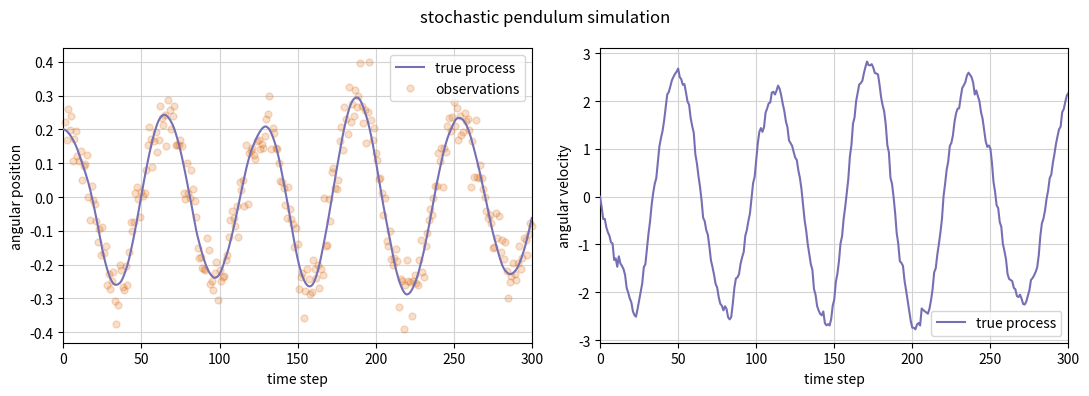
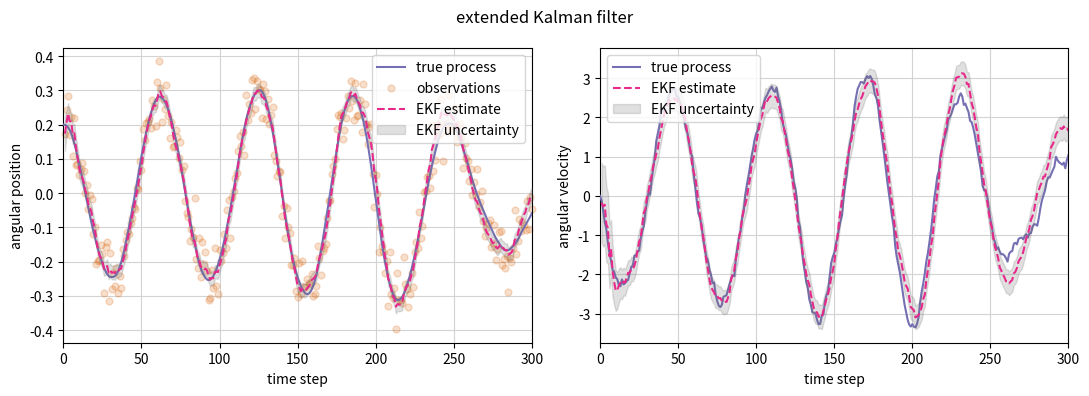
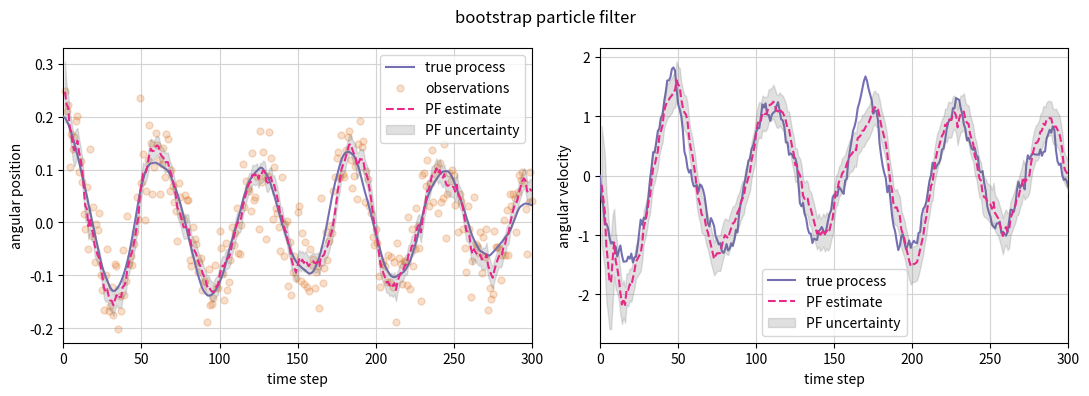

The matplotlib source for these figures, in order:
%matplotlib inline

import numpy as np
import matplotlib.pyplot as plt
from scipy.stats import norm, multivariate_normal

np.random.seed(12345)

class StochasticPendulum():
    '''Simulator of the stochastic pendulum.'''

    def __init__(self, g, l, dt, sigma_w, sigma_v, x0=None):
        self.g = g
        self.l = l
        self.dt = dt

        self.process_noise = norm(scale=sigma_w * np.sqrt(dt))
        self.measure_noise = norm(scale=sigma_v)

        if x0 is None:
            self.x = np.zeros((2,))
        else:
            self.x = np.array(x0).reshape((2,)).astype('float')

    def evolve(self):
        self.x[0] += 0.5 * self.x[1] * self.dt
        self.x[1] += -self.g / self.l * np.sin(self.x[0]) * self.dt
        self.x[1] += self.process_noise.rvs()
        self.x[0] += 0.5 * self.x[1] * self.dt

    def observe(self):
        return self.x[0] + self.measure_noise.rvs()

    def get_state(self):
        return self.x.squeeze()

g = 10 # gravitational acceleration
l = 0.1 # pendulum length
dt = 0.01 # time step
sigma_w = 1 # process noise intensity
sigma_v = 0.05 # measurement noise level
x0 = (0.2, 0) # initial state

real_system = StochasticPendulum(g, l, dt, sigma_w, sigma_v, x0)

num_steps = 300

x_true = np.zeros((num_steps+1, 2))
y_meas = np.zeros(num_steps)

x_true[0] = real_system.get_state()
for k in range(num_steps):
    real_system.evolve()
    x_true[k+1] = real_system.get_state()
    y_meas[k] = real_system.observe()

fig, axes = plt.subplots(nrows=1, ncols=2, figsize=(11, 4))
axes[0].plot(np.arange(num_steps+1), x_true[:,0], color=plt.cm.Dark2(2), zorder=3, label='true process')
axes[0].plot(np.arange(1, num_steps+1), y_meas, linestyle='', marker='o', markersize=5,
             color=plt.cm.Dark2(1), alpha=0.2, clip_on=False, zorder=2, label='observations')
axes[0].set(xlabel='time step', ylabel='angular position', xlim=(0, num_steps))
axes[1].plot(np.arange(num_steps+1), x_true[:,1], color=plt.cm.Dark2(2), zorder=3, label='true process')
axes[1].set(xlabel='time step', ylabel='angular velocity', xlim=(0, num_steps))
for ax in axes.ravel().tolist():
    ax.legend()
    ax.grid(visible=True, which='both', color='lightgray', linestyle='-')
    ax.set_axisbelow(True)
fig.suptitle('stochastic pendulum simulation')
fig.tight_layout()

class ExtendedKalmanFilter():
    '''Naive implementation of the extended Kalman filter.'''

    def __init__(self, g, l, dt,
                 sigma_w, sigma_v,
                 x0=None, P0=None):
        self.g = g
        self.l = l
        self.dt = dt

        self.Q = np.array([[(dt**3)/3, (dt**2)/2],
                           [(dt**2)/2, dt]]) * sigma_w**2

        self.H = np.array([[1., 0.]])

        self.R = sigma_v**2

        if x0 is None:
            self.x = np.zeros((2, 1))
        else:
            self.x = np.array(x0).reshape((2, 1)).astype('float')

        if P0 is None:
            self.P = np.eye(2)
        else:
            self.P = np.array(P0).reshape((2, 2)).astype('float')

    @property
    def F(self):
        return np.array([[1, self.dt],
                         [-self.g/self.l*np.cos(self.x[0].item())*self.dt, 1]])

    def predict(self):
        self.x[0] += 0.5 * self.x[1] * self.dt
        self.x[1] += -self.g / self.l * np.sin(self.x[0]) * self.dt
        self.x[0] += 0.5 * self.x[1] * self.dt
        self.P = self.F.dot(self.P).dot(self.F.T) + self.Q

    def update(self, y):
        y = np.asarray(y).reshape((-1, 1))
        S = self.H.dot(self.P).dot(self.H.T) + self.R
        K = self.P.dot(self.H.T).dot(np.linalg.inv(S))
        self.x = self.x + K.dot(y - self.H.dot(self.x))
        self.P = (np.eye(self.P.shape[0]) - K.dot(self.H)).dot(self.P)

    def get_state(self):
        return self.x.squeeze(), self.P

real_system = StochasticPendulum(g, l, dt, sigma_w, sigma_v, x0)
extended_kf = ExtendedKalmanFilter(g, l, dt, sigma_w, sigma_v, x0)

num_steps = 300

x_true = np.zeros((num_steps+1, 2))
y_meas = np.zeros(num_steps)
x_hat = np.zeros((num_steps, 2))
P_hat = np.zeros((num_steps, 2, 2))

x_true[0] = real_system.get_state()
for k in range(num_steps):
    real_system.evolve()
    x_true[k+1] = real_system.get_state()
    y_meas[k] = real_system.observe()
    extended_kf.predict()
    extended_kf.update(y_meas[k])
    x_hat[k], P_hat[k] = extended_kf.get_state()

fig, axes = plt.subplots(nrows=1, ncols=2, figsize=(11, 4))

axes[0].plot(np.arange(num_steps+1), x_true[:,0], color=plt.cm.Dark2(2), zorder=3, label='true process')
axes[0].plot(np.arange(1, num_steps+1), y_meas, linestyle='', marker='o', markersize=5,
             color=plt.cm.Dark2(1), alpha=0.2, clip_on=False, zorder=2, label='observations')
axes[0].plot(np.arange(1, num_steps+1), x_hat[:,0], linestyle='--',
             color=plt.cm.Dark2(3), zorder=5, label='EKF estimate')
axes[0].fill_between(np.arange(1, num_steps+1), x_hat[:,0]-np.sqrt(P_hat[:,0,0]), x_hat[:,0]+np.sqrt(P_hat[:,0,0]),
                     color=plt.cm.Dark2(7), alpha=0.2, zorder=4, label='EKF uncertainty')
axes[0].set(xlabel='time step', ylabel='angular position', xlim=(0, num_steps))

axes[1].plot(np.arange(num_steps+1), x_true[:,1], color=plt.cm.Dark2(2), zorder=3, label='true process')
axes[1].plot(np.arange(1, num_steps+1), x_hat[:,1], linestyle='--',
             color=plt.cm.Dark2(3), zorder=5, label='EKF estimate')
axes[1].fill_between(np.arange(1, num_steps+1), x_hat[:,1]-np.sqrt(P_hat[:,1,1]), x_hat[:,1]+np.sqrt(P_hat[:,1,1]),
                     color=plt.cm.Dark2(7), alpha=0.2, zorder=4, label='EKF uncertainty')
axes[1].set(xlabel='time step', ylabel='angular velocity', xlim=(0, num_steps))

for ax in axes.ravel().tolist():
    ax.legend()
    ax.grid(visible=True, which='both', color='lightgray', linestyle='-')
    ax.set_axisbelow(True)

fig.suptitle('extended Kalman filter')
fig.tight_layout()

class BootstrapParticleFilter():
    '''Particle filter algorithm with a bootstrap scheme.'''

    def __init__(self, g, l, dt,
                 sigma_w, sigma_v,
                 x0=None, P0=None,
                 num_particles=100):
        self.g = g
        self.l = l
        self.dt = dt

        self.Q = np.array([[(dt**3)/3, (dt**2)/2],
                           [(dt**2)/2, dt]]) * sigma_w**2

        self.sigma_v = sigma_v

        if x0 is None:
            x0 = np.zeros((2,))
        else:
            x0 = np.array(x0).reshape((2,)).astype('float')

        if P0 is None:
            P0 = np.eye(2)
        else:
            P0 = np.array(P0).reshape((2, 2)).astype('float')

        self.samples = multivariate_normal(mean=x0, cov=P0).rvs(size=num_particles)
        self.weights = np.ones((num_particles,)) / num_particles

    @property
    def num_particles(self):
        return len(self.samples)

    def _sample(self):
        self.samples[:,0] += 0.5 * self.samples[:,1] * self.dt
        self.samples[:,1] += -self.g / self.l * np.sin(self.samples[:,0]) * self.dt
        self.samples[:,0] += 0.5 * self.samples[:,1] * self.dt
        self.samples += multivariate_normal(cov=self.Q).rvs(size=self.num_particles)

    def _reweight(self, y):
        self.weights *= norm(loc=self.samples[:,0], scale=self.sigma_v).pdf(y)
        self.weights /= self.weights.sum()

    def update(self, y):
        self._sample()
        self._reweight(y)

    def resample(self, num_particles=None):
        if num_particles is None:
            num_particles = self.num_particles
        random_ids = np.random.choice(
            self.num_particles,
            size=num_particles,
            replace=True,
            p=self.weights
        )
        self.samples = self.samples[random_ids]
        self.weights = np.ones((num_particles,)) / num_particles

    def estimate(self):
        mean = np.average(self.samples, axis=0, weights=self.weights)
        cov = np.diag(np.average((self.samples-mean)**2, axis=0, weights=self.weights))
        cov[1,0] = cov[0,1] = np.average((self.samples[:,0]-mean[0])*(self.samples[:,1]-mean[1]),
                                         axis=0, weights=self.weights)
        return mean, cov

real_system = StochasticPendulum(g, l, dt, sigma_w, sigma_v, x0)
bootstrap_pf = BootstrapParticleFilter(g, l, dt, sigma_w, sigma_v, x0, num_particles=1000)

num_steps = 300

x_true = np.zeros((num_steps+1, 2))
y_meas = np.zeros(num_steps)
x_hat = np.zeros((num_steps, 2))
P_hat = np.zeros((num_steps, 2, 2))

x_true[0] = real_system.get_state()
for k in range(num_steps):
    real_system.evolve()
    x_true[k+1] = real_system.get_state()
    y_meas[k] = real_system.observe()
    bootstrap_pf.update(y_meas[k])
    x_hat[k], P_hat[k] = bootstrap_pf.estimate()
    bootstrap_pf.resample()

fig, axes = plt.subplots(nrows=1, ncols=2, figsize=(11, 4))

axes[0].plot(np.arange(num_steps+1), x_true[:,0], color=plt.cm.Dark2(2), zorder=3, label='true process')
axes[0].plot(np.arange(1, num_steps+1), y_meas, linestyle='', marker='o', markersize=5,
             color=plt.cm.Dark2(1), alpha=0.2, clip_on=False, zorder=2, label='observations')
axes[0].plot(np.arange(1, num_steps+1), x_hat[:,0], linestyle='--',
             color=plt.cm.Dark2(3), zorder=5, label='PF estimate')
axes[0].fill_between(np.arange(1, num_steps+1), x_hat[:,0]-np.sqrt(P_hat[:,0,0]), x_hat[:,0]+np.sqrt(P_hat[:,0,0]),
                     color=plt.cm.Dark2(7), alpha=0.2, zorder=4, label='PF uncertainty')
axes[0].set(xlabel='time step', ylabel='angular position', xlim=(0, num_steps))

axes[1].plot(np.arange(num_steps+1), x_true[:,1], color=plt.cm.Dark2(2), zorder=3, label='true process')
axes[1].plot(np.arange(1, num_steps+1), x_hat[:,1], linestyle='--',
             color=plt.cm.Dark2(3), zorder=5, label='PF estimate')
axes[1].fill_between(np.arange(1, num_steps+1), x_hat[:,1]-np.sqrt(P_hat[:,1,1]), x_hat[:,1]+np.sqrt(P_hat[:,1,1]),
                     color=plt.cm.Dark2(7), alpha=0.2, zorder=4, label='PF uncertainty')
axes[1].set(xlabel='time step', ylabel='angular velocity', xlim=(0, num_steps))

for ax in axes.ravel().tolist():
    ax.legend()
    ax.grid(visible=True, which='both', color='lightgray', linestyle='-')
    ax.set_axisbelow(True)

fig.suptitle('bootstrap particle filter')
fig.tight_layout()